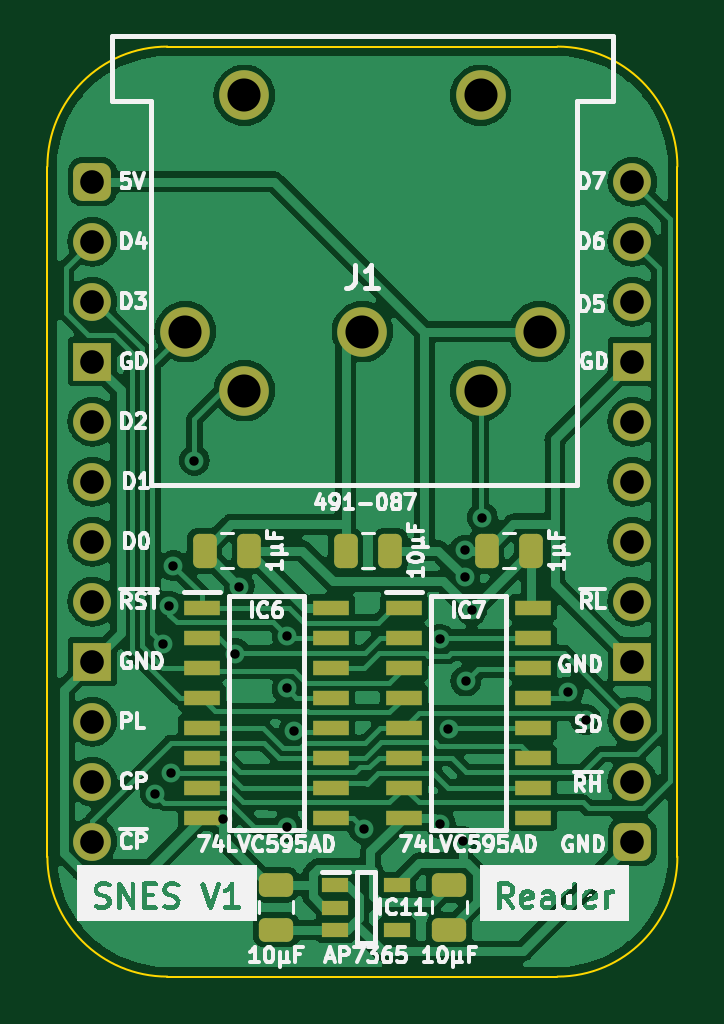
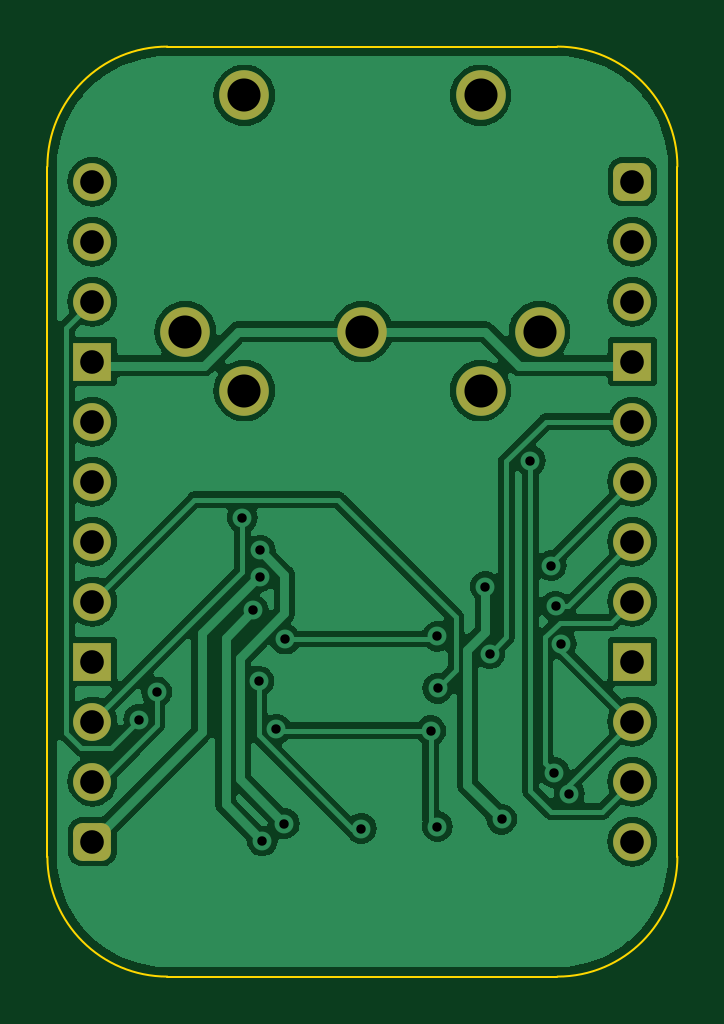
Circuit board: 9 layer files. Board 26.7 x 39.4 mm.
- bottom_copper: SNES Controller Reader-B_Cu.gbr (81658 bytes)
- bottom_mask: SNES Controller Reader-B_Mask.gbr (2053 bytes)
- bottom_silk: SNES Controller Reader-B_Silkscreen.gbr (466 bytes)
- outline: SNES Controller Reader-Edge_Cuts.gbr (1010 bytes)
- top_copper: SNES Controller Reader-F_Cu.gbr (119136 bytes)
- top_mask: SNES Controller Reader-F_Mask.gbr (3634 bytes)
- top_silk: SNES Controller Reader-F_Silkscreen.gbr (79502 bytes)
- drill: SNES Controller Reader-NPTH.drl (268 bytes)
- drill: SNES Controller Reader-PTH.drl (1156 bytes)

=== bottom_copper: SNES Controller Reader-B_Cu.gbr (81658 bytes, source omitted) ===
=== bottom_mask: SNES Controller Reader-B_Mask.gbr (2053 bytes, source withheld) ===
=== bottom_silk: SNES Controller Reader-B_Silkscreen.gbr ===
%TF.GenerationSoftware,KiCad,Pcbnew,7.0.5*%
%TF.CreationDate,2023-12-17T12:25:05+02:00*%
%TF.ProjectId,SNES Controller Reader,534e4553-2043-46f6-9e74-726f6c6c6572,rev?*%
%TF.SameCoordinates,Original*%
%TF.FileFunction,Legend,Bot*%
%TF.FilePolarity,Positive*%
%FSLAX46Y46*%
G04 Gerber Fmt 4.6, Leading zero omitted, Abs format (unit mm)*
G04 Created by KiCad (PCBNEW 7.0.5) date 2023-12-17 12:25:05*
%MOMM*%
%LPD*%
G01*
G04 APERTURE LIST*
G04 APERTURE END LIST*
M02*

=== outline: SNES Controller Reader-Edge_Cuts.gbr ===
%TF.GenerationSoftware,KiCad,Pcbnew,7.0.5*%
%TF.CreationDate,2023-12-17T12:25:05+02:00*%
%TF.ProjectId,SNES Controller Reader,534e4553-2043-46f6-9e74-726f6c6c6572,rev?*%
%TF.SameCoordinates,Original*%
%TF.FileFunction,Profile,NP*%
%FSLAX46Y46*%
G04 Gerber Fmt 4.6, Leading zero omitted, Abs format (unit mm)*
G04 Created by KiCad (PCBNEW 7.0.5) date 2023-12-17 12:25:05*
%MOMM*%
%LPD*%
G01*
G04 APERTURE LIST*
%TA.AperFunction,Profile*%
%ADD10C,0.100000*%
%TD*%
G04 APERTURE END LIST*
D10*
%TO.C,J2*%
X84455000Y-70485000D02*
X84455000Y-99695000D01*
X106045000Y-65405000D02*
X89535000Y-65405000D01*
X106045000Y-104775000D02*
X89535000Y-104775000D01*
X111125000Y-99695000D02*
X111125000Y-70485000D01*
X89535000Y-65405000D02*
G75*
G03*
X84455000Y-70485000I2J-5080002D01*
G01*
X84455000Y-99695000D02*
G75*
G03*
X89535000Y-104775000I5080000J0D01*
G01*
X111125000Y-70485000D02*
G75*
G03*
X106045000Y-65405000I-5080000J0D01*
G01*
X106045000Y-104775000D02*
G75*
G03*
X111125000Y-99695000I0J5080000D01*
G01*
%TD*%
M02*

=== top_copper: SNES Controller Reader-F_Cu.gbr (119136 bytes, source omitted) ===
=== top_mask: SNES Controller Reader-F_Mask.gbr ===
%TF.GenerationSoftware,KiCad,Pcbnew,7.0.5*%
%TF.CreationDate,2023-12-17T12:25:05+02:00*%
%TF.ProjectId,SNES Controller Reader,534e4553-2043-46f6-9e74-726f6c6c6572,rev?*%
%TF.SameCoordinates,Original*%
%TF.FileFunction,Soldermask,Top*%
%TF.FilePolarity,Negative*%
%FSLAX46Y46*%
G04 Gerber Fmt 4.6, Leading zero omitted, Abs format (unit mm)*
G04 Created by KiCad (PCBNEW 7.0.5) date 2023-12-17 12:25:05*
%MOMM*%
%LPD*%
G01*
G04 APERTURE LIST*
G04 Aperture macros list*
%AMRoundRect*
0 Rectangle with rounded corners*
0 $1 Rounding radius*
0 $2 $3 $4 $5 $6 $7 $8 $9 X,Y pos of 4 corners*
0 Add a 4 corners polygon primitive as box body*
4,1,4,$2,$3,$4,$5,$6,$7,$8,$9,$2,$3,0*
0 Add four circle primitives for the rounded corners*
1,1,$1+$1,$2,$3*
1,1,$1+$1,$4,$5*
1,1,$1+$1,$6,$7*
1,1,$1+$1,$8,$9*
0 Add four rect primitives between the rounded corners*
20,1,$1+$1,$2,$3,$4,$5,0*
20,1,$1+$1,$4,$5,$6,$7,0*
20,1,$1+$1,$6,$7,$8,$9,0*
20,1,$1+$1,$8,$9,$2,$3,0*%
G04 Aperture macros list end*
%ADD10C,2.100000*%
%ADD11R,1.150000X0.600000*%
%ADD12R,1.550000X0.650000*%
%ADD13RoundRect,0.250000X0.475000X-0.250000X0.475000X0.250000X-0.475000X0.250000X-0.475000X-0.250000X0*%
%ADD14RoundRect,0.250000X0.250000X0.475000X-0.250000X0.475000X-0.250000X-0.475000X0.250000X-0.475000X0*%
%ADD15RoundRect,0.400000X-0.400000X-0.400000X0.400000X-0.400000X0.400000X0.400000X-0.400000X0.400000X0*%
%ADD16O,1.600000X1.600000*%
%ADD17R,1.600000X1.600000*%
G04 APERTURE END LIST*
D10*
%TO.C,J1*%
X102790000Y-67470000D03*
X92790000Y-67470000D03*
X102790000Y-79970000D03*
X92790000Y-79970000D03*
X105290000Y-77470000D03*
X97790000Y-77470000D03*
X90290000Y-77470000D03*
%TD*%
D11*
%TO.C,IC11*%
X96647000Y-100904000D03*
X96647000Y-101854000D03*
X96647000Y-102804000D03*
X99247000Y-102804000D03*
X99247000Y-100904000D03*
%TD*%
D12*
%TO.C,IC7*%
X99551000Y-89154000D03*
X99551000Y-90424000D03*
X99551000Y-91694000D03*
X99551000Y-92964000D03*
X99551000Y-94234000D03*
X99551000Y-95504000D03*
X99551000Y-96774000D03*
X99551000Y-98044000D03*
X105001000Y-98044000D03*
X105001000Y-96774000D03*
X105001000Y-95504000D03*
X105001000Y-94234000D03*
X105001000Y-92964000D03*
X105001000Y-91694000D03*
X105001000Y-90424000D03*
X105001000Y-89154000D03*
%TD*%
%TO.C,IC6*%
X91001000Y-89154000D03*
X91001000Y-90424000D03*
X91001000Y-91694000D03*
X91001000Y-92964000D03*
X91001000Y-94234000D03*
X91001000Y-95504000D03*
X91001000Y-96774000D03*
X91001000Y-98044000D03*
X96451000Y-98044000D03*
X96451000Y-96774000D03*
X96451000Y-95504000D03*
X96451000Y-94234000D03*
X96451000Y-92964000D03*
X96451000Y-91694000D03*
X96451000Y-90424000D03*
X96451000Y-89154000D03*
%TD*%
D13*
%TO.C,C10*%
X101473000Y-102788000D03*
X101473000Y-100888000D03*
%TD*%
D14*
%TO.C,C8*%
X93009000Y-86741000D03*
X91109000Y-86741000D03*
%TD*%
%TO.C,C7*%
X104947000Y-86741000D03*
X103047000Y-86741000D03*
%TD*%
%TO.C,C6*%
X98978000Y-86741000D03*
X97078000Y-86741000D03*
%TD*%
D13*
%TO.C,C9*%
X94137000Y-102788000D03*
X94137000Y-100888000D03*
%TD*%
D15*
%TO.C,J2*%
X86360000Y-71120000D03*
D16*
X86360000Y-73660000D03*
X86360000Y-76200000D03*
D17*
X86360000Y-78740000D03*
D16*
X86360000Y-81280000D03*
X86360000Y-83820000D03*
X86360000Y-86360000D03*
X86360000Y-88900000D03*
D17*
X86360000Y-91440000D03*
D16*
X86360000Y-93980000D03*
X86360000Y-96520000D03*
X86360000Y-99060000D03*
D15*
X109220000Y-99060000D03*
D16*
X109220000Y-96520000D03*
X109220000Y-93980000D03*
D17*
X109220000Y-91440000D03*
D16*
X109220000Y-88900000D03*
X109220000Y-86360000D03*
X109220000Y-83820000D03*
X109220000Y-81280000D03*
D17*
X109220000Y-78740000D03*
D16*
X109220000Y-76200000D03*
X109220000Y-73660000D03*
X109220000Y-71120000D03*
%TD*%
M02*

=== top_silk: SNES Controller Reader-F_Silkscreen.gbr (79502 bytes, source omitted) ===
=== drill: SNES Controller Reader-NPTH.drl ===
M48
; DRILL file {KiCad 7.0.5} date Sun Dec 17 12:25:03 2023
; FORMAT={-:-/ absolute / inch / decimal}
; #@! TF.CreationDate,2023-12-17T12:25:03+02:00
; #@! TF.GenerationSoftware,Kicad,Pcbnew,7.0.5
; #@! TF.FileFunction,NonPlated,1,2,NPTH
FMAT,2
INCH
%
G90
G05
T0
M30

=== drill: SNES Controller Reader-PTH.drl ===
M48
; DRILL file {KiCad 7.0.5} date Sun Dec 17 12:25:03 2023
; FORMAT={-:-/ absolute / inch / decimal}
; #@! TF.CreationDate,2023-12-17T12:25:03+02:00
; #@! TF.GenerationSoftware,Kicad,Pcbnew,7.0.5
; #@! TF.FileFunction,Plated,1,2,PTH
FMAT,2
INCH
; #@! TA.AperFunction,Plated,PTH,ViaDrill
T1C0.0157
; #@! TA.AperFunction,Plated,PTH,ComponentDrill
T2C0.0394
; #@! TA.AperFunction,Plated,PTH,ComponentDrill
T3C0.0551
%
G90
G05
T1
X3.505Y-3.82
X3.5184Y-3.5709
X3.5281Y-3.5074
X3.5304Y-3.785
X3.535Y-3.44
X3.57Y-3.265
X3.618Y-3.8626
X3.638Y-3.587
X3.645Y-3.475
X3.7245Y-3.6445
X3.725Y-3.5578
X3.725Y-3.875
X3.736Y-3.7154
X3.852Y-3.8782
X3.9788Y-3.5624
X3.98Y-3.87
X3.9935Y-3.7129
X4.0169Y-3.899
X4.0204Y-3.4146
X4.0204Y-3.4586
X4.0225Y-3.6325
X4.0323Y-3.5145
X4.05Y-3.36
X4.1928Y-3.6505
X4.2225Y-3.6967
T2
X3.4Y-2.8
X3.4Y-2.9
X3.4Y-3.0
X3.4Y-3.1
X3.4Y-3.2
X3.4Y-3.3
X3.4Y-3.4
X3.4Y-3.5
X3.4Y-3.6
X3.4Y-3.7
X3.4Y-3.8
X3.4Y-3.9
X4.3Y-2.8
X4.3Y-2.9
X4.3Y-3.0
X4.3Y-3.1
X4.3Y-3.2
X4.3Y-3.3
X4.3Y-3.4
X4.3Y-3.5
X4.3Y-3.6
X4.3Y-3.7
X4.3Y-3.8
X4.3Y-3.9
T3
X3.5547Y-3.05
X3.6531Y-2.6563
X3.6531Y-3.1484
X3.85Y-3.05
X4.0469Y-2.6563
X4.0469Y-3.1484
X4.1453Y-3.05
T0
M30
